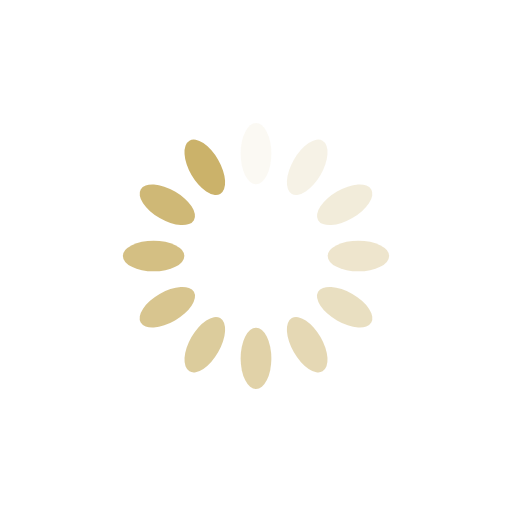
t = 0.00 s
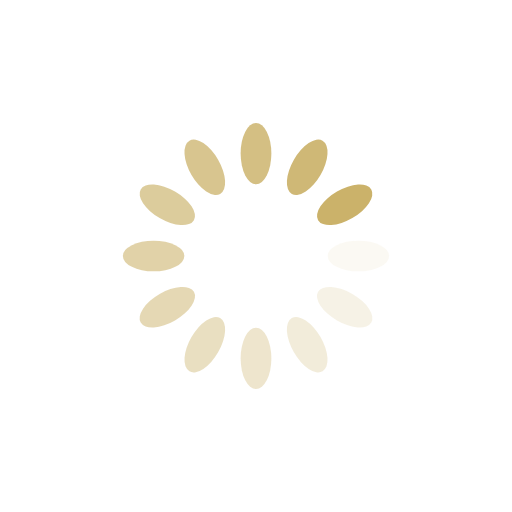
t = 0.25 s
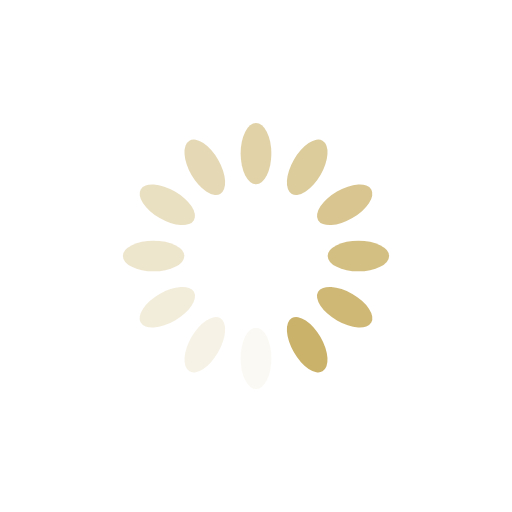
t = 0.50 s
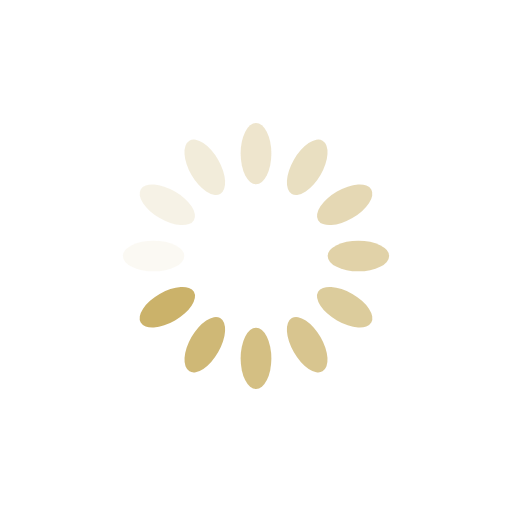
t = 0.75 s

The animated SVG that drew these frames (rendered in a browser with its animation timeline set to each time). Animation: 12 SMIL elements (animate=12); one cycle of 1.00 s, repeats indefinitely.

<?xml version="1.0" encoding="utf-8"?>
<svg xmlns="http://www.w3.org/2000/svg" xmlns:xlink="http://www.w3.org/1999/xlink" style="margin: auto; background: rgb(255, 255, 255); display: block; shape-rendering: auto;" width="200px" height="200px" viewBox="0 0 100 100" preserveAspectRatio="xMidYMid">
<g transform="rotate(0 50 50)">
  <rect x="47" y="24" rx="3" ry="6" width="6" height="12" fill="#cbb26a">
    <animate attributeName="opacity" values="1;0" keyTimes="0;1" dur="1s" begin="-0.9166666666666666s" repeatCount="indefinite"></animate>
  </rect>
</g><g transform="rotate(30 50 50)">
  <rect x="47" y="24" rx="3" ry="6" width="6" height="12" fill="#cbb26a">
    <animate attributeName="opacity" values="1;0" keyTimes="0;1" dur="1s" begin="-0.8333333333333334s" repeatCount="indefinite"></animate>
  </rect>
</g><g transform="rotate(60 50 50)">
  <rect x="47" y="24" rx="3" ry="6" width="6" height="12" fill="#cbb26a">
    <animate attributeName="opacity" values="1;0" keyTimes="0;1" dur="1s" begin="-0.75s" repeatCount="indefinite"></animate>
  </rect>
</g><g transform="rotate(90 50 50)">
  <rect x="47" y="24" rx="3" ry="6" width="6" height="12" fill="#cbb26a">
    <animate attributeName="opacity" values="1;0" keyTimes="0;1" dur="1s" begin="-0.6666666666666666s" repeatCount="indefinite"></animate>
  </rect>
</g><g transform="rotate(120 50 50)">
  <rect x="47" y="24" rx="3" ry="6" width="6" height="12" fill="#cbb26a">
    <animate attributeName="opacity" values="1;0" keyTimes="0;1" dur="1s" begin="-0.5833333333333334s" repeatCount="indefinite"></animate>
  </rect>
</g><g transform="rotate(150 50 50)">
  <rect x="47" y="24" rx="3" ry="6" width="6" height="12" fill="#cbb26a">
    <animate attributeName="opacity" values="1;0" keyTimes="0;1" dur="1s" begin="-0.5s" repeatCount="indefinite"></animate>
  </rect>
</g><g transform="rotate(180 50 50)">
  <rect x="47" y="24" rx="3" ry="6" width="6" height="12" fill="#cbb26a">
    <animate attributeName="opacity" values="1;0" keyTimes="0;1" dur="1s" begin="-0.4166666666666667s" repeatCount="indefinite"></animate>
  </rect>
</g><g transform="rotate(210 50 50)">
  <rect x="47" y="24" rx="3" ry="6" width="6" height="12" fill="#cbb26a">
    <animate attributeName="opacity" values="1;0" keyTimes="0;1" dur="1s" begin="-0.3333333333333333s" repeatCount="indefinite"></animate>
  </rect>
</g><g transform="rotate(240 50 50)">
  <rect x="47" y="24" rx="3" ry="6" width="6" height="12" fill="#cbb26a">
    <animate attributeName="opacity" values="1;0" keyTimes="0;1" dur="1s" begin="-0.25s" repeatCount="indefinite"></animate>
  </rect>
</g><g transform="rotate(270 50 50)">
  <rect x="47" y="24" rx="3" ry="6" width="6" height="12" fill="#cbb26a">
    <animate attributeName="opacity" values="1;0" keyTimes="0;1" dur="1s" begin="-0.16666666666666666s" repeatCount="indefinite"></animate>
  </rect>
</g><g transform="rotate(300 50 50)">
  <rect x="47" y="24" rx="3" ry="6" width="6" height="12" fill="#cbb26a">
    <animate attributeName="opacity" values="1;0" keyTimes="0;1" dur="1s" begin="-0.08333333333333333s" repeatCount="indefinite"></animate>
  </rect>
</g><g transform="rotate(330 50 50)">
  <rect x="47" y="24" rx="3" ry="6" width="6" height="12" fill="#cbb26a">
    <animate attributeName="opacity" values="1;0" keyTimes="0;1" dur="1s" begin="0s" repeatCount="indefinite"></animate>
  </rect>
</g>
<!-- [ldio] generated by https://loading.io/ --></svg>